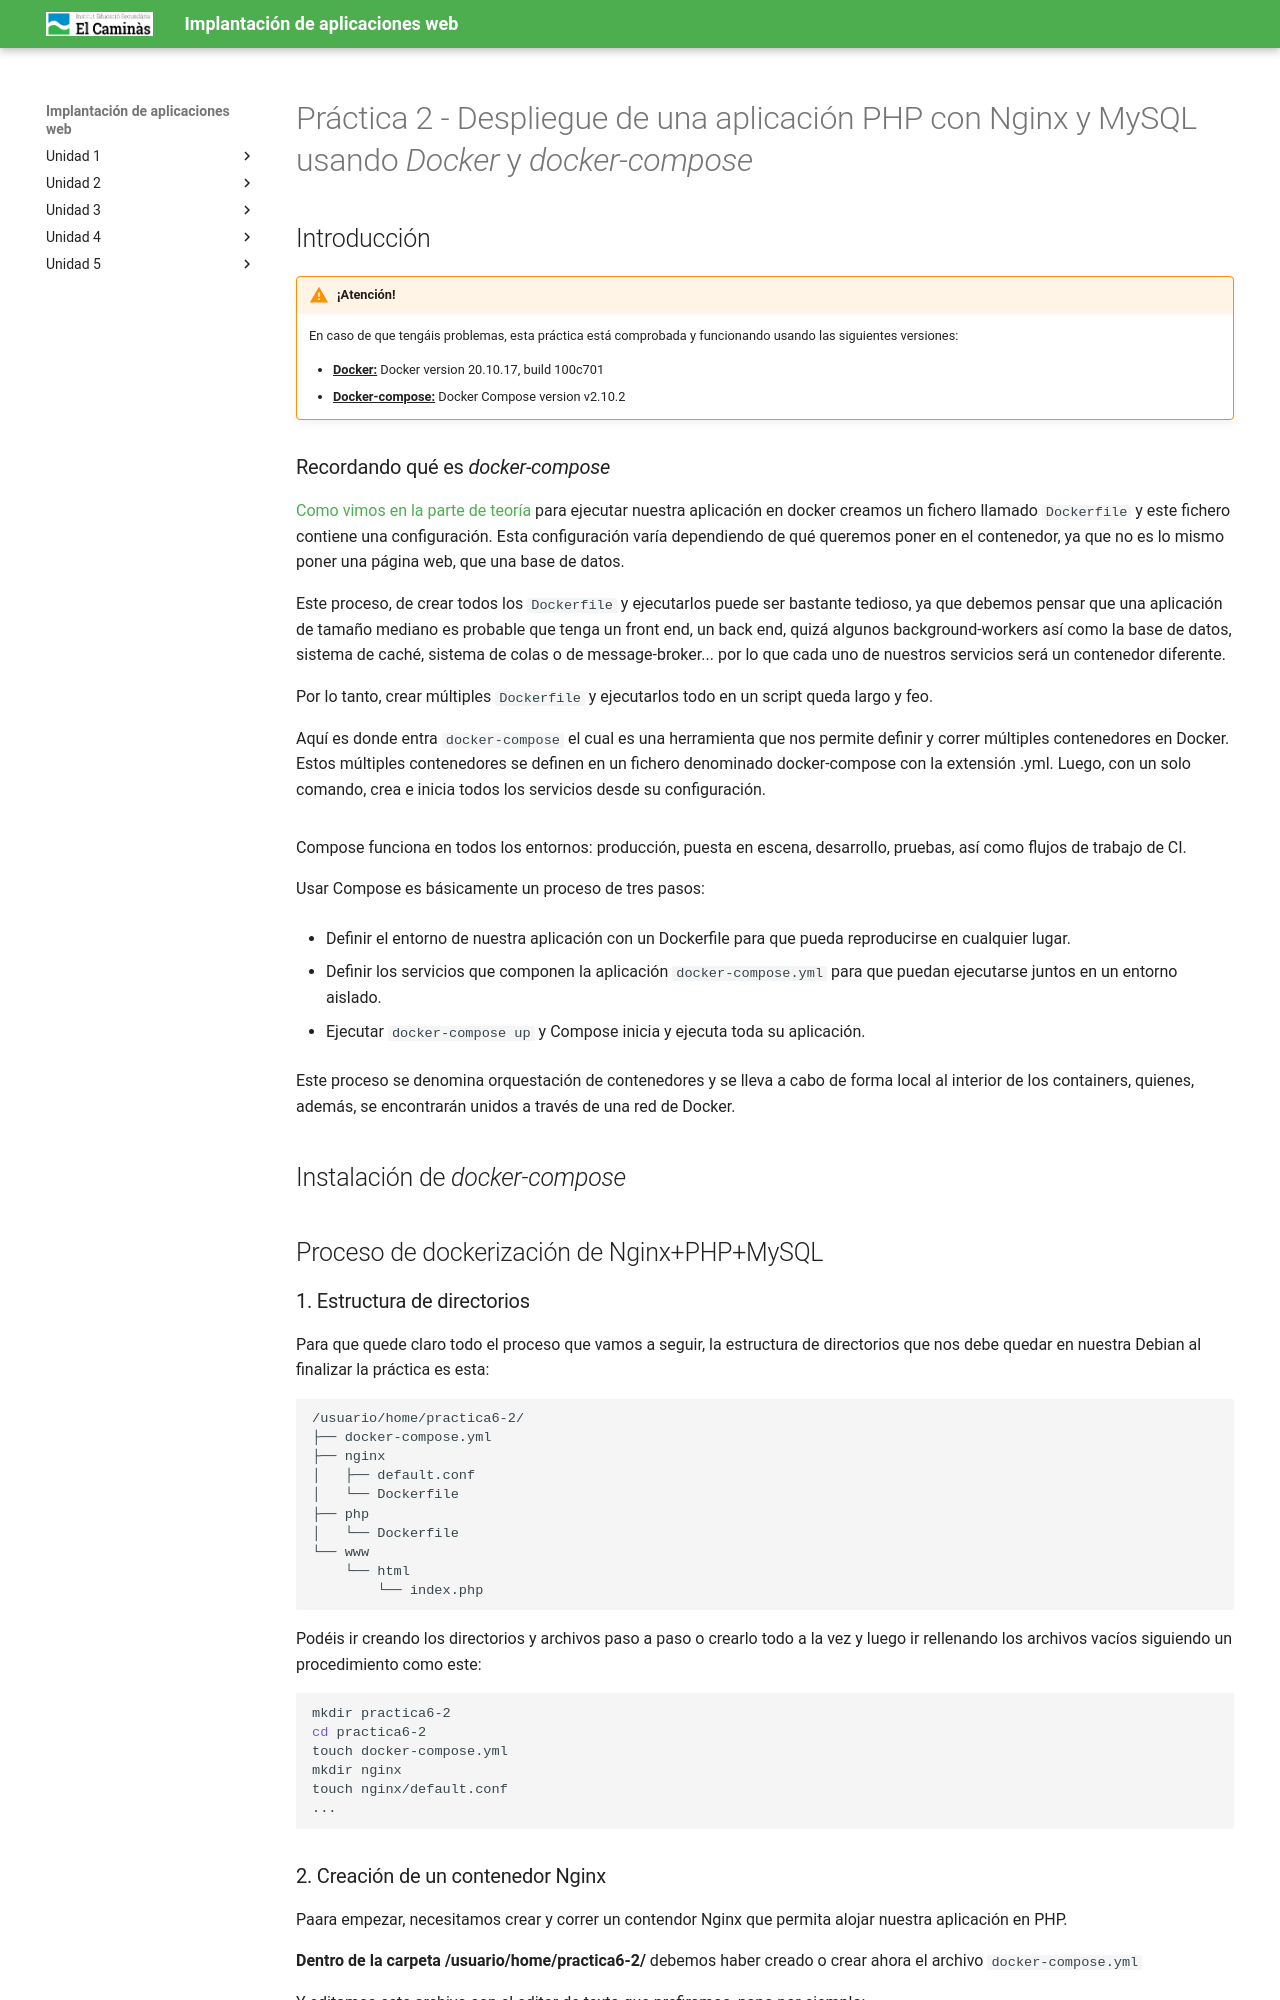

repository: victoria-nr/IAW · page: Unidad 4/PracNoUsadas/P2/index.html · generator: mkdocs

---
title: 'Práctica 2 - Despliegue de una aplicación PHP con Nginx y MySQL usando Docker y docker-compose'
---

# Práctica 2 - Despliegue de una aplicación PHP con Nginx y MySQL usando *Docker* y *docker-compose*

## Introducción

!!!warning "¡Atención!"
    En caso de que tengáis problemas, esta práctica está comprobada y funcionando usando las siguientes versiones:

    + **<u>Docker:</u>** Docker version 20.10.17, build 100c701
    + **<u>Docker-compose:</u>** Docker Compose version v2.10.2

### Recordando qué es *docker-compose*

[Como vimos en la parte de teoría](https://raul-profesor.github.io/DEAW/docker-compose/) para ejecutar nuestra aplicación en docker creamos un fichero llamado `Dockerfile` y este fichero contiene una configuración. Esta configuración varía dependiendo de qué queremos poner en el contenedor, ya que no es lo mismo poner una página web, que una base de datos.

Este proceso, de crear todos los `Dockerfile` y ejecutarlos puede ser bastante tedioso, ya que debemos pensar que una aplicación de tamaño mediano es probable que tenga un front end, un back end, quizá algunos background-workers así como la base de datos, sistema de caché, sistema de colas o de message-broker... por lo que cada uno de nuestros servicios será un contenedor diferente.

Por lo tanto, crear múltiples `Dockerfile` y ejecutarlos todo en un script queda largo y feo.

Aquí es donde entra `docker-compose` el cual es una herramienta que nos permite definir y correr múltiples contenedores en Docker. Estos múltiples contenedores se definen en un fichero denominado docker-compose con la extensión .yml. Luego, con un solo comando, crea e inicia todos los servicios desde su configuración.

![](Ud7_img/compose.jpeg)

Compose funciona en todos los entornos: producción, puesta en escena, desarrollo, pruebas, así como flujos de trabajo de CI.

Usar Compose es básicamente un proceso de tres pasos:

+ Definir el entorno de nuestra aplicación con un Dockerfile para que pueda reproducirse en cualquier lugar.

+ Definir los servicios que componen la aplicación `docker-compose.yml` para que puedan ejecutarse juntos en un entorno aislado.

+ Ejecutar `docker-compose up` y Compose inicia y ejecuta toda su aplicación.

Este proceso se denomina orquestación de contenedores y se lleva a cabo de forma local al interior de los containers, quienes, además, se encontrarán unidos a través de una red de Docker.

## Instalación de *docker-compose*

## Proceso de dockerización de Nginx+PHP+MySQL

### 1. Estructura de directorios

Para que quede claro todo el proceso que vamos a seguir, la estructura de directorios que nos debe quedar en nuestra Debian al finalizar la práctica es esta:
```
/usuario/home/practica6-2/
├── docker-compose.yml
├── nginx
│   ├── default.conf
│   └── Dockerfile
├── php
│   └── Dockerfile
└── www
    └── html
        └── index.php
```
Podéis ir creando los directorios y archivos paso a paso o crearlo todo a la vez y luego ir rellenando los archivos vacíos siguiendo un procedimiento como este:

```sh
mkdir practica6-2
cd practica6-2
touch docker-compose.yml
mkdir nginx
touch nginx/default.conf
...
```
